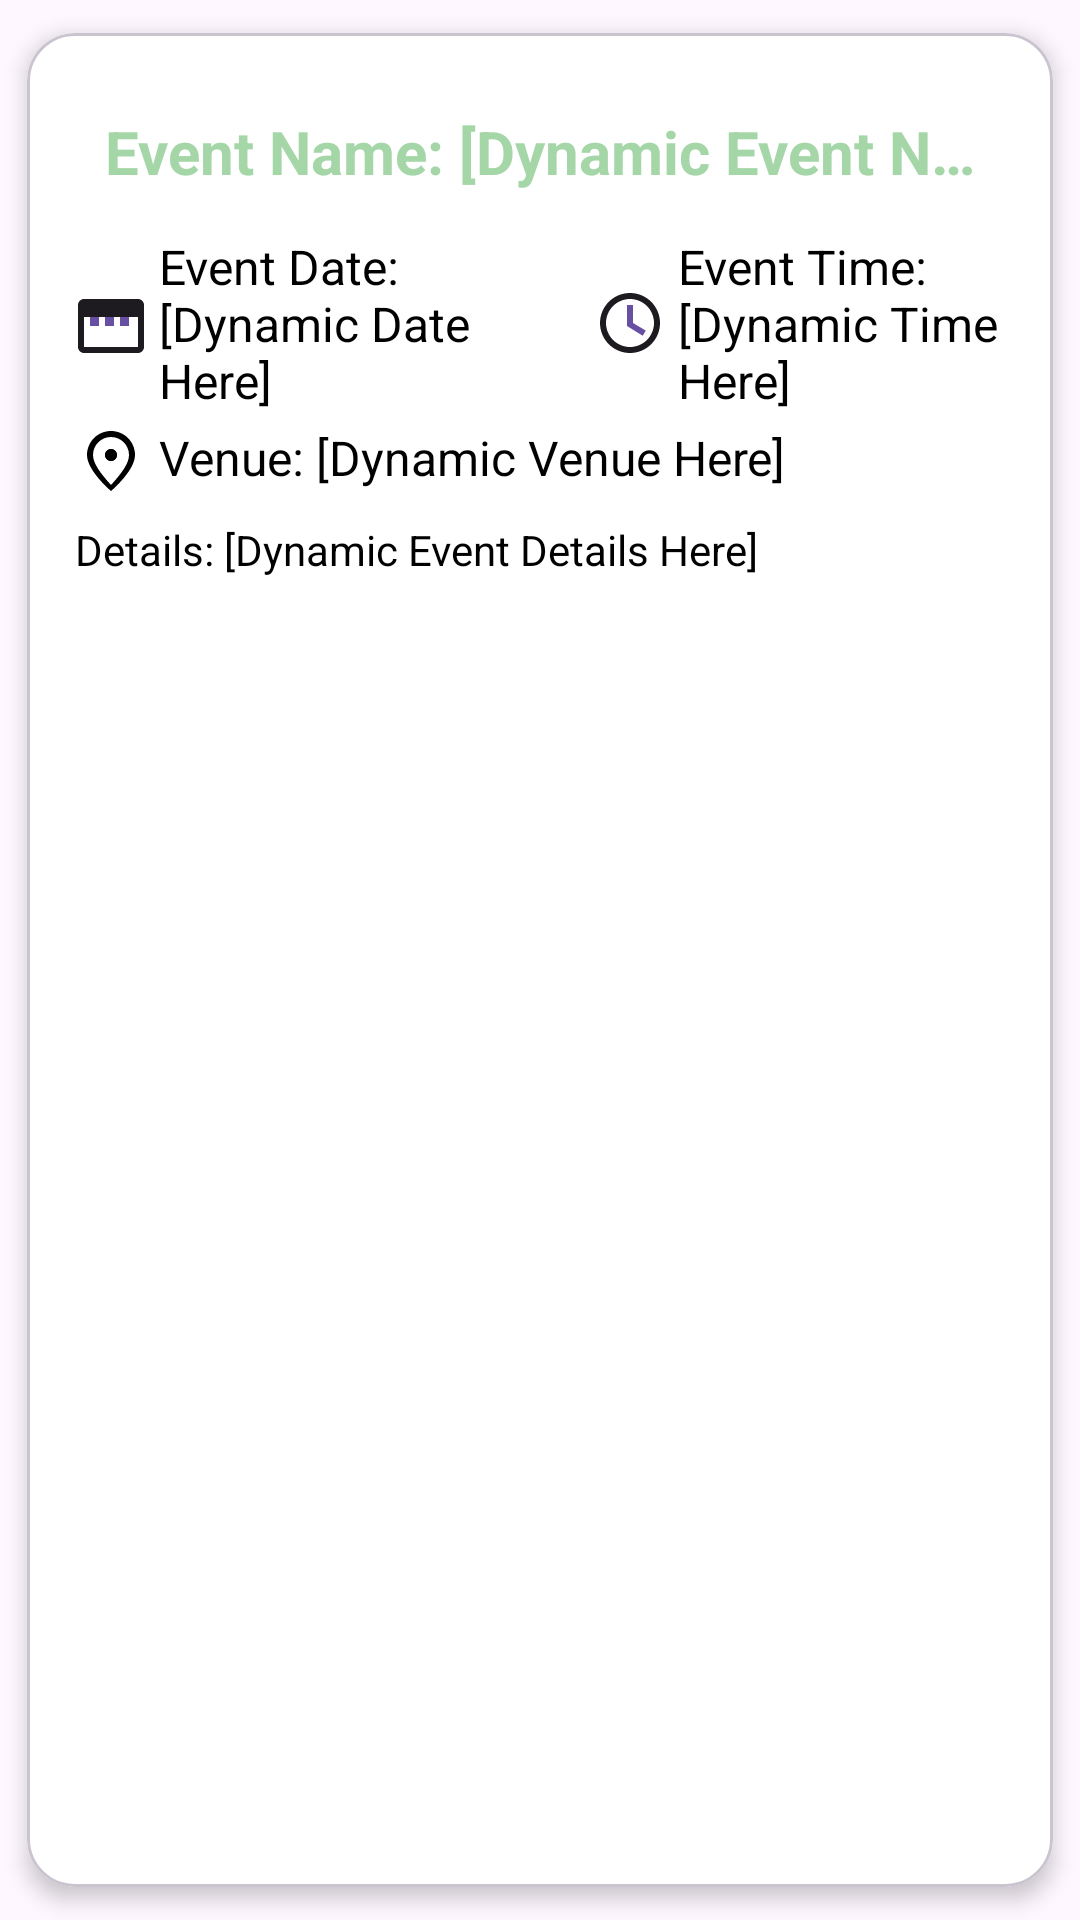

Layout XML and referenced resources for this Android screen:
<!-- AndroidManifest.xml: application theme Theme.Roombasedattendance -->
<!-- res/layout/event_list.xml -->
<?xml version="1.0" encoding="utf-8"?>
<com.google.android.material.card.MaterialCardView xmlns:android="http://schemas.android.com/apk/res/android"
    xmlns:app="http://schemas.android.com/apk/res-auto"
    android:layout_width="match_parent"
    android:layout_height="wrap_content"
    android:layout_margin="8dp"
    app:cardBackgroundColor="@color/white"
    app:cardCornerRadius="16dp"
    app:cardElevation="4dp"
    app:cardPreventCornerOverlap="true"
    app:cardUseCompatPadding="true">

    <LinearLayout
        android:layout_width="match_parent"
        android:layout_height="wrap_content"
        android:orientation="vertical"
        android:padding="16dp">

        
        <TextView
            android:id="@+id/tv_event_name"
            android:layout_width="wrap_content"
            android:layout_height="wrap_content"
            android:text="Event Name: [Dynamic Event Name Here]"
            android:textSize="20sp"
            android:textStyle="bold"
            android:textColor="@color/soft_green"
            android:ellipsize="end"
            android:maxLines="1"
            android:padding="10dp"/>

        
        <LinearLayout
            android:layout_width="wrap_content"
            android:layout_height="wrap_content"
            android:orientation="horizontal"
            android:layout_marginTop="4dp">

            
            <TextView
                android:id="@+id/tv_event_date"
                android:layout_width="161dp"
                android:layout_height="match_parent"
                android:layout_marginEnd="12dp"
                android:drawableStart="@drawable/ic_calendar"
                android:drawablePadding="4dp"
                android:ellipsize="end"
                android:text="Event Date: [Dynamic Date Here]"
                android:textColor="@color/black"
                android:textSize="16sp" />

            
            <TextView
                android:id="@+id/tv_event_time"
                android:layout_width="wrap_content"
                android:layout_height="wrap_content"
                android:text="Event Time: [Dynamic Time Here]"
                android:textSize="16sp"
                android:textColor="@color/black"
                android:drawableStart="@drawable/ic_clock"
                android:drawablePadding="4dp"
                android:ellipsize="end" />
        </LinearLayout>

        
        <TextView
            android:id="@+id/tv_event_venue"
            android:layout_width="wrap_content"
            android:layout_height="wrap_content"
            android:text="Venue: [Dynamic Venue Here]"
            android:textSize="16sp"
            android:textColor="@color/black"
            android:drawableStart="@drawable/ic_location"
            android:tint="@color/black"
            android:drawablePadding="4dp"
            android:layout_marginTop="4dp"
            android:ellipsize="end" />

        
        <TextView
            android:id="@+id/tv_event_details"
            android:layout_width="wrap_content"
            android:layout_height="wrap_content"
            android:text="Details: [Dynamic Event Details Here]"
            android:textSize="14sp"
            android:textColor="@color/black"
            android:layout_marginTop="8dp"
            android:ellipsize="end"
            android:maxLines="3" />
    </LinearLayout>
</com.google.android.material.card.MaterialCardView>
<!-- resources referenced by this layout -->
<resources>
  <color name="black">#FF000000</color>
  <color name="soft_green">#A5D6A7</color>
  <color name="white">#FFFFFFFF</color>
  <!-- drawable ic_calendar (drawable) -->
  <vector xmlns:android="http://schemas.android.com/apk/res/android"
      android:width="24dp"
      android:height="24dp"
      android:viewportWidth="24"
      android:viewportHeight="24">
  
      
      <path
          android:fillColor="?attr/colorOnSurface"
          android:pathData="M3,4h18c1.1,0 2,0.9 2,2v14c0,1.1 -0.9,2 -2,2H3c-1.1,0 -2,-0.9 -2,-2V6c0,-1.1 0.9,-2 2,-2zm0,16h18V8H3v12zm2,-14v2h2V6h10v2h2V6h2v4H3V6h2z" />
  
      
      <path
          android:fillColor="?attr/colorPrimary"
          android:pathData="M5,10h3v3h-3z" />
      <path
          android:fillColor="?attr/colorPrimary"
          android:pathData="M10,10h3v3h-3z" />
      <path
          android:fillColor="?attr/colorPrimary"
          android:pathData="M15,10h3v3h-3z" />
  </vector>
  <!-- drawable ic_clock (drawable) -->
  <vector xmlns:android="http://schemas.android.com/apk/res/android"
      android:width="24dp"
      android:height="24dp"
      android:viewportWidth="24"
      android:viewportHeight="24">
  
      
      <path
          android:fillColor="?attr/colorOnSurface"
          android:pathData="M12,2c5.52,0 10,4.48 10,10s-4.48,10 -10,10S2,17.52 2,12 6.48,2 12,2zm0,18c4.41,0 8,-3.59 8,-8s-3.59,-8 -8,-8 -8,3.59 -8,8 3.59,8 8,8z" />
  
      
      <path
          android:fillColor="?attr/colorPrimary"
          android:pathData="M11,6h2v6l4.25,2.52 -1,1.73L11,13z" />
  </vector>
  <!-- drawable ic_location (drawable) -->
  <vector xmlns:android="http://schemas.android.com/apk/res/android"
      android:width="24dp"
      android:height="24dp"
      android:viewportWidth="24"
      android:viewportHeight="24">
  
      
      <path
          android:fillColor="#000000"
          android:pathData="M12,2c-4.42,0 -8,3.58 -8,8 0,5.25 8,12 8,12s8,-6.75 8,-12c0,-4.42 -3.58,-8 -8,-8zm0,18c-3.54,-3.91 -6,-7.19 -6,-10 0,-3.31 2.69,-6 6,-6s6,2.69 6,6c0,2.81 -2.46,6.09 -6,10zm0,-12c-1.1,0 -2,0.9 -2,2s0.9,2 2,2 2,-0.9 2,-2 -0.9,-2 -2,-2z" />
  
      
      <path
          android:fillColor="#000000"
          android:pathData="M12,8a2,2 0 1,0 0,4a2,2 0 1,0 0,-4" />
  </vector>
  <style name="Theme.Roombasedattendance" parent="Base.Theme.Roombasedattendance" />
  <style name="Base.Theme.Roombasedattendance" parent="Theme.Material3.DayNight.NoActionBar">
          
          
      </style>
</resources>
